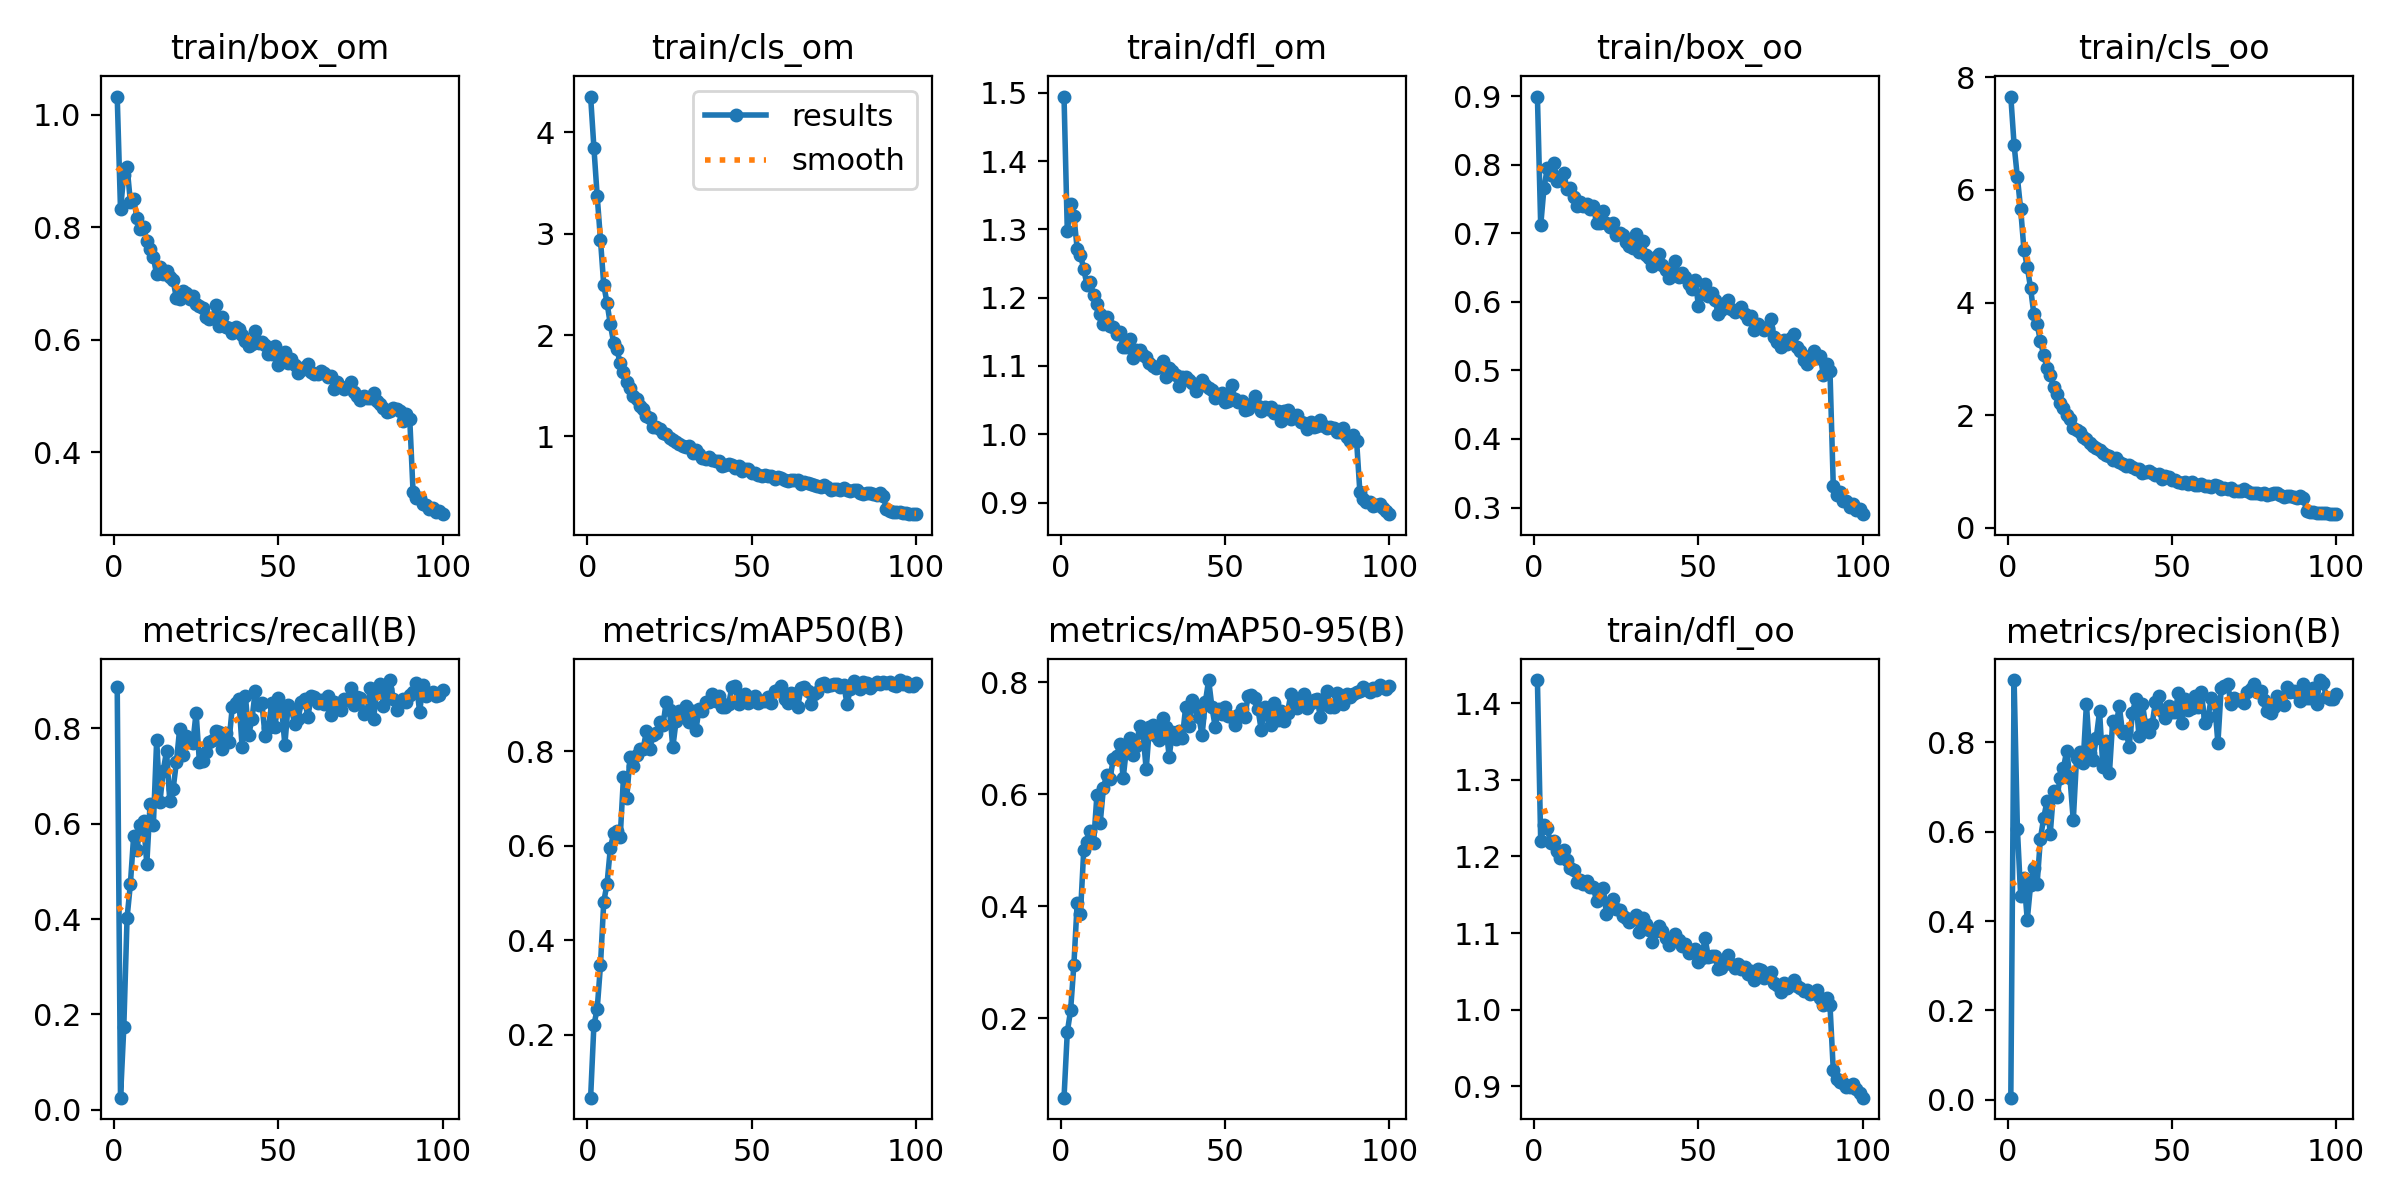

Source data for this figure (header and first rows):
epoch, train/box_om, train/cls_om, train/dfl_om, train/box_oo, train/cls_oo, train/dfl_oo, metrics/precision(B), metrics/recall(B), metrics/mAP50(B), metrics/mAP50-95(B), val/box_om, val/cls_om, val/dfl_om, val/box_oo, val/cls_oo, val/dfl_oo, lr/pg0, lr/pg1, lr/pg2
1, 1.032, 4.353, 1.494, 0.8993, 7.657, 1.43, 0.00484, 0.8874, 0.06615, 0.05803, 0.5918, 4.781, 1.095, 0.5275, 12.61, 1.081, 0.0001087, 0.0001087, 0.0001087
2, 0.832, 3.85, 1.297, 0.7113, 6.797, 1.22, 0.9393, 0.02564, 0.2201, 0.1752, 0.8631, 4.399, 1.316, 0.7306, 11.94, 1.22, 0.0002175, 0.0002175, 0.0002175
3, 0.8928, 3.371, 1.337, 0.7662, 6.222, 1.24, 0.6062, 0.1728, 0.2541, 0.2139, 0.751, 3.833, 1.221, 0.6445, 10.47, 1.15, 0.0003241, 0.0003241, 0.0003241
4, 0.9071, 2.94, 1.32, 0.7946, 5.655, 1.237, 0.4562, 0.403, 0.3469, 0.295, 0.6976, 3.507, 1.207, 0.6969, 9.207, 1.2, 0.0003231, 0.0003231, 0.0003231
5, 0.8457, 2.491, 1.272, 0.7843, 4.938, 1.217, 0.4958, 0.4728, 0.4815, 0.4057, 0.8109, 2.831, 1.268, 0.7592, 8.248, 1.201, 0.0003231, 0.0003231, 0.0003231
6, 0.8498, 2.317, 1.263, 0.8022, 4.636, 1.22, 0.4027, 0.5743, 0.5196, 0.3862, 1.082, 2.791, 1.486, 1.097, 7.987, 1.503, 0.0003198, 0.0003198, 0.0003198
7, 0.817, 2.104, 1.242, 0.7764, 4.261, 1.207, 0.4798, 0.5457, 0.5947, 0.4999, 0.8162, 2.158, 1.18, 0.8069, 6.406, 1.193, 0.0003165, 0.0003165, 0.0003165
8, 0.7966, 1.926, 1.218, 0.7776, 3.8, 1.198, 0.5188, 0.5971, 0.6264, 0.5137, 0.7906, 2.106, 1.173, 0.792, 6.027, 1.197, 0.0003132, 0.0003132, 0.0003132
9, 0.8006, 1.858, 1.223, 0.7883, 3.612, 1.208, 0.483, 0.6055, 0.6308, 0.5335, 0.7382, 1.972, 1.154, 0.7573, 5.303, 1.188, 0.0003099, 0.0003099, 0.0003099
10, 0.7759, 1.723, 1.204, 0.7646, 3.317, 1.195, 0.5844, 0.5159, 0.6182, 0.5123, 0.736, 1.729, 1.133, 0.7877, 4.83, 1.19, 0.0003066, 0.0003066, 0.0003066
11, 0.7611, 1.637, 1.19, 0.7663, 3.069, 1.185, 0.6304, 0.6412, 0.7465, 0.5977, 0.9593, 1.554, 1.332, 0.9627, 4.269, 1.355, 0.0003033, 0.0003033, 0.0003033
12, 0.7461, 1.541, 1.176, 0.7523, 2.841, 1.182, 0.6683, 0.5978, 0.7022, 0.5481, 1.052, 1.676, 1.418, 1.048, 4.111, 1.423, 0.0003, 0.0003, 0.0003
13, 0.7159, 1.474, 1.161, 0.7392, 2.705, 1.167, 0.5959, 0.7752, 0.7891, 0.6117, 1.043, 1.524, 1.461, 1.062, 3.556, 1.493, 0.0002967, 0.0002967, 0.0002967
14, 0.7289, 1.399, 1.171, 0.7459, 2.503, 1.169, 0.6903, 0.646, 0.7699, 0.6351, 0.8549, 1.424, 1.276, 0.8821, 3.307, 1.276, 0.0002934, 0.0002934, 0.0002934
15, 0.717, 1.365, 1.158, 0.7403, 2.381, 1.164, 0.6766, 0.7108, 0.7915, 0.6278, 0.977, 1.361, 1.35, 0.9645, 3.131, 1.339, 0.0002901, 0.0002901, 0.0002901
16, 0.7224, 1.3, 1.156, 0.7429, 2.22, 1.168, 0.7201, 0.7521, 0.8053, 0.6635, 0.817, 1.263, 1.224, 0.846, 2.72, 1.285, 0.0002869, 0.0002869, 0.0002869
17, 0.7119, 1.269, 1.147, 0.7348, 2.123, 1.16, 0.7416, 0.647, 0.8061, 0.6674, 0.8264, 1.235, 1.182, 0.865, 2.655, 1.23, 0.0002835, 0.0002835, 0.0002835
18, 0.7059, 1.203, 1.149, 0.7398, 2, 1.161, 0.7812, 0.6725, 0.8438, 0.6905, 0.8721, 1.099, 1.244, 0.8982, 2.357, 1.281, 0.0002803, 0.0002803, 0.0002803
19, 0.6738, 1.184, 1.128, 0.7145, 1.93, 1.141, 0.7201, 0.7286, 0.806, 0.6288, 0.9884, 1.334, 1.361, 0.9947, 2.438, 1.356, 0.000277, 0.000277, 0.000277
20, 0.6729, 1.095, 1.127, 0.715, 1.78, 1.144, 0.6251, 0.7993, 0.834, 0.6821, 0.8841, 1.227, 1.26, 0.8887, 2.272, 1.276, 0.0002737, 0.0002737, 0.0002737
21, 0.6859, 1.091, 1.14, 0.7325, 1.736, 1.159, 0.7649, 0.7439, 0.8392, 0.6996, 0.794, 1.131, 1.18, 0.8038, 2.049, 1.2, 0.0002704, 0.0002704, 0.0002704
22, 0.683, 1.07, 1.112, 0.7155, 1.7, 1.126, 0.778, 0.7829, 0.8618, 0.6694, 1.014, 1.017, 1.369, 1.021, 1.886, 1.378, 0.0002671, 0.0002671, 0.0002671
23, 0.6721, 1.034, 1.123, 0.709, 1.612, 1.14, 0.7548, 0.7718, 0.8552, 0.6862, 0.9067, 1.019, 1.257, 0.9221, 1.858, 1.283, 0.0002638, 0.0002638, 0.0002638
24, 0.6769, 1.026, 1.124, 0.7148, 1.579, 1.145, 0.8855, 0.7692, 0.9051, 0.7219, 0.933, 1.013, 1.299, 0.9273, 1.656, 1.31, 0.0002605, 0.0002605, 0.0002605
25, 0.6624, 0.9892, 1.115, 0.697, 1.504, 1.131, 0.7762, 0.8329, 0.8887, 0.7101, 0.9617, 0.9365, 1.294, 0.9732, 1.595, 1.328, 0.0002572, 0.0002572, 0.0002572
26, 0.6595, 0.9663, 1.113, 0.7005, 1.45, 1.131, 0.761, 0.7291, 0.8083, 0.6445, 0.9211, 0.9781, 1.278, 0.9245, 1.703, 1.276, 0.0002539, 0.0002539, 0.0002539
27, 0.6558, 0.9455, 1.104, 0.6977, 1.409, 1.123, 0.8102, 0.7316, 0.8645, 0.72, 0.7986, 0.9479, 1.185, 0.8182, 1.566, 1.202, 0.0002506, 0.0002506, 0.0002506
28, 0.6399, 0.9257, 1.1, 0.6874, 1.373, 1.12, 0.8694, 0.7509, 0.8855, 0.7237, 0.8235, 0.9266, 1.195, 0.8358, 1.457, 1.235, 0.0002473, 0.0002473, 0.0002473
29, 0.6374, 0.9055, 1.097, 0.6815, 1.336, 1.114, 0.7444, 0.771, 0.8743, 0.7046, 0.9177, 0.8821, 1.276, 0.9139, 1.431, 1.284, 0.000244, 0.000244, 0.000244
30, 0.6382, 0.8907, 1.099, 0.6781, 1.295, 1.118, 0.8034, 0.7761, 0.8971, 0.6974, 0.9611, 0.8941, 1.347, 0.9576, 1.377, 1.341, 0.0002407, 0.0002407, 0.0002407
31, 0.6608, 0.9026, 1.107, 0.699, 1.282, 1.123, 0.731, 0.7945, 0.8627, 0.7359, 0.7156, 0.9644, 1.108, 0.7476, 1.395, 1.133, 0.0002374, 0.0002374, 0.0002374
32, 0.6245, 0.8341, 1.084, 0.6729, 1.205, 1.101, 0.8487, 0.793, 0.886, 0.7193, 0.8787, 0.9076, 1.244, 0.8927, 1.358, 1.274, 0.0002341, 0.0002341, 0.0002341
33, 0.6409, 0.8666, 1.097, 0.6882, 1.238, 1.12, 0.837, 0.7566, 0.8446, 0.6673, 0.9249, 1.01, 1.304, 0.9469, 1.461, 1.332, 0.0002308, 0.0002308, 0.0002308
34, 0.623, 0.8224, 1.093, 0.6677, 1.169, 1.112, 0.8809, 0.7902, 0.8895, 0.7119, 0.8744, 0.8357, 1.232, 0.8881, 1.14, 1.256, 0.0002275, 0.0002275, 0.0002275
35, 0.62, 0.7894, 1.086, 0.6644, 1.129, 1.104, 0.8203, 0.7715, 0.8855, 0.6991, 0.9544, 0.9017, 1.319, 0.9679, 1.263, 1.356, 0.0002242, 0.0002242, 0.0002242
36, 0.6118, 0.7758, 1.07, 0.6525, 1.091, 1.088, 0.8259, 0.8442, 0.9053, 0.7134, 0.9421, 0.84, 1.311, 0.9375, 1.121, 1.323, 0.0002209, 0.0002209, 0.0002209
37, 0.6224, 0.7987, 1.083, 0.6652, 1.124, 1.103, 0.7904, 0.8537, 0.9053, 0.7005, 0.962, 0.8262, 1.329, 0.9879, 1.154, 1.369, 0.0002176, 0.0002176, 0.0002176
38, 0.6188, 0.7718, 1.083, 0.6699, 1.081, 1.109, 0.8651, 0.8603, 0.9214, 0.7555, 0.8574, 0.8161, 1.242, 0.847, 1.119, 1.246, 0.0002143, 0.0002143, 0.0002143
39, 0.6087, 0.7545, 1.08, 0.6544, 1.05, 1.103, 0.8976, 0.7601, 0.9059, 0.7215, 0.9457, 0.7647, 1.318, 0.944, 1.035, 1.348, 0.000211, 0.000211, 0.000211
40, 0.5974, 0.7571, 1.076, 0.6458, 1.043, 1.094, 0.8137, 0.8679, 0.918, 0.7683, 0.7872, 0.7173, 1.165, 0.8101, 1.008, 1.2, 0.0002077, 0.0002077, 0.0002077
41, 0.588, 0.7126, 1.063, 0.6344, 0.9748, 1.085, 0.8865, 0.7867, 0.8938, 0.7556, 0.7766, 0.7825, 1.182, 0.7691, 1.066, 1.186, 0.0002044, 0.0002044, 0.0002044
42, 0.5929, 0.7167, 1.071, 0.6378, 0.9884, 1.091, 0.8394, 0.819, 0.894, 0.738, 0.8281, 0.8221, 1.224, 0.8218, 1.083, 1.238, 0.0002011, 0.0002011, 0.0002011
43, 0.6149, 0.7286, 1.079, 0.6594, 1.002, 1.099, 0.8228, 0.879, 0.9009, 0.7052, 0.9533, 0.7458, 1.349, 0.948, 1.023, 1.355, 0.0001978, 0.0001978, 0.0001978
44, 0.5933, 0.7216, 1.072, 0.6356, 0.9813, 1.091, 0.841, 0.8482, 0.9365, 0.7646, 0.8364, 0.7759, 1.238, 0.8369, 1.048, 1.252, 0.0001945, 0.0001945, 0.0001945
45, 0.5952, 0.6899, 1.067, 0.642, 0.9452, 1.083, 0.8901, 0.8533, 0.9379, 0.8038, 0.6718, 0.7735, 1.095, 0.6929, 1.017, 1.121, 0.0001912, 0.0001912, 0.0001912
46, 0.5902, 0.7059, 1.065, 0.6356, 0.9554, 1.086, 0.9046, 0.7835, 0.9007, 0.7555, 0.7719, 0.6765, 1.173, 0.7892, 0.9205, 1.218, 0.0001879, 0.0001879, 0.0001879
47, 0.5751, 0.6564, 1.053, 0.626, 0.8713, 1.074, 0.8707, 0.8008, 0.9081, 0.7197, 0.9507, 0.7346, 1.327, 0.9683, 0.9984, 1.371, 0.0001846, 0.0001846, 0.0001846
48, 0.575, 0.6774, 1.056, 0.618, 0.9163, 1.075, 0.8535, 0.8535, 0.9215, 0.7528, 0.8501, 0.6574, 1.212, 0.8642, 0.8313, 1.248, 0.0001813, 0.0001813, 0.0001813
49, 0.588, 0.6804, 1.06, 0.6321, 0.9047, 1.079, 0.8809, 0.8034, 0.9019, 0.7431, 0.7987, 0.6808, 1.188, 0.8084, 0.9131, 1.209, 0.0001781, 0.0001781, 0.0001781
50, 0.5556, 0.642, 1.047, 0.5934, 0.8499, 1.062, 0.867, 0.863, 0.9058, 0.7562, 0.7867, 0.7277, 1.192, 0.8082, 0.96, 1.212, 0.0001748, 0.0001748, 0.0001748
51, 0.5663, 0.6387, 1.049, 0.6117, 0.8515, 1.068, 0.8687, 0.8436, 0.9174, 0.7388, 0.8949, 0.6539, 1.293, 0.9158, 0.8705, 1.323, 0.0001715, 0.0001715, 0.0001715
52, 0.5785, 0.6232, 1.073, 0.6263, 0.8162, 1.094, 0.9106, 0.7652, 0.9028, 0.7378, 0.8451, 0.7422, 1.256, 0.8524, 0.9773, 1.267, 0.0001682, 0.0001682, 0.0001682
53, 0.5576, 0.6079, 1.051, 0.6088, 0.8039, 1.069, 0.8426, 0.8497, 0.9066, 0.724, 0.9067, 0.7639, 1.3, 0.9165, 1.011, 1.32, 0.0001649, 0.0001649, 0.0001649
54, 0.5662, 0.6187, 1.048, 0.6134, 0.8158, 1.07, 0.8973, 0.8402, 0.9067, 0.7421, 0.8579, 0.6721, 1.244, 0.8664, 0.8816, 1.25, 0.0001616, 0.0001616, 0.0001616
55, 0.5554, 0.6047, 1.049, 0.6033, 0.7799, 1.07, 0.8729, 0.8092, 0.9144, 0.7521, 0.8397, 0.6579, 1.228, 0.8587, 0.8485, 1.252, 0.0001583, 0.0001583, 0.0001583
56, 0.5409, 0.6113, 1.036, 0.5824, 0.8154, 1.054, 0.8778, 0.8185, 0.9027, 0.7382, 0.8436, 0.7234, 1.247, 0.8408, 0.9445, 1.236, 0.000155, 0.000155, 0.000155
57, 0.5456, 0.5825, 1.036, 0.5878, 0.7682, 1.054, 0.9041, 0.8545, 0.9274, 0.7759, 0.7773, 0.667, 1.172, 0.7888, 0.853, 1.189, 0.0001517, 0.0001517, 0.0001517
58, 0.5506, 0.5948, 1.044, 0.5979, 0.7657, 1.067, 0.8784, 0.8619, 0.931, 0.7772, 0.7801, 0.5921, 1.174, 0.7863, 0.7781, 1.183, 0.0001484, 0.0001484, 0.0001484
59, 0.5573, 0.593, 1.055, 0.6033, 0.7842, 1.072, 0.9115, 0.8237, 0.9387, 0.7718, 0.8099, 0.6543, 1.223, 0.8223, 0.8296, 1.239, 0.0001451, 0.0001451, 0.0001451
60, 0.5431, 0.5677, 1.042, 0.5902, 0.7472, 1.06, 0.8423, 0.8669, 0.9113, 0.7521, 0.8011, 0.7033, 1.232, 0.8101, 0.8928, 1.228, 0.0001418, 0.0001418, 0.0001418
... 40 more rows
